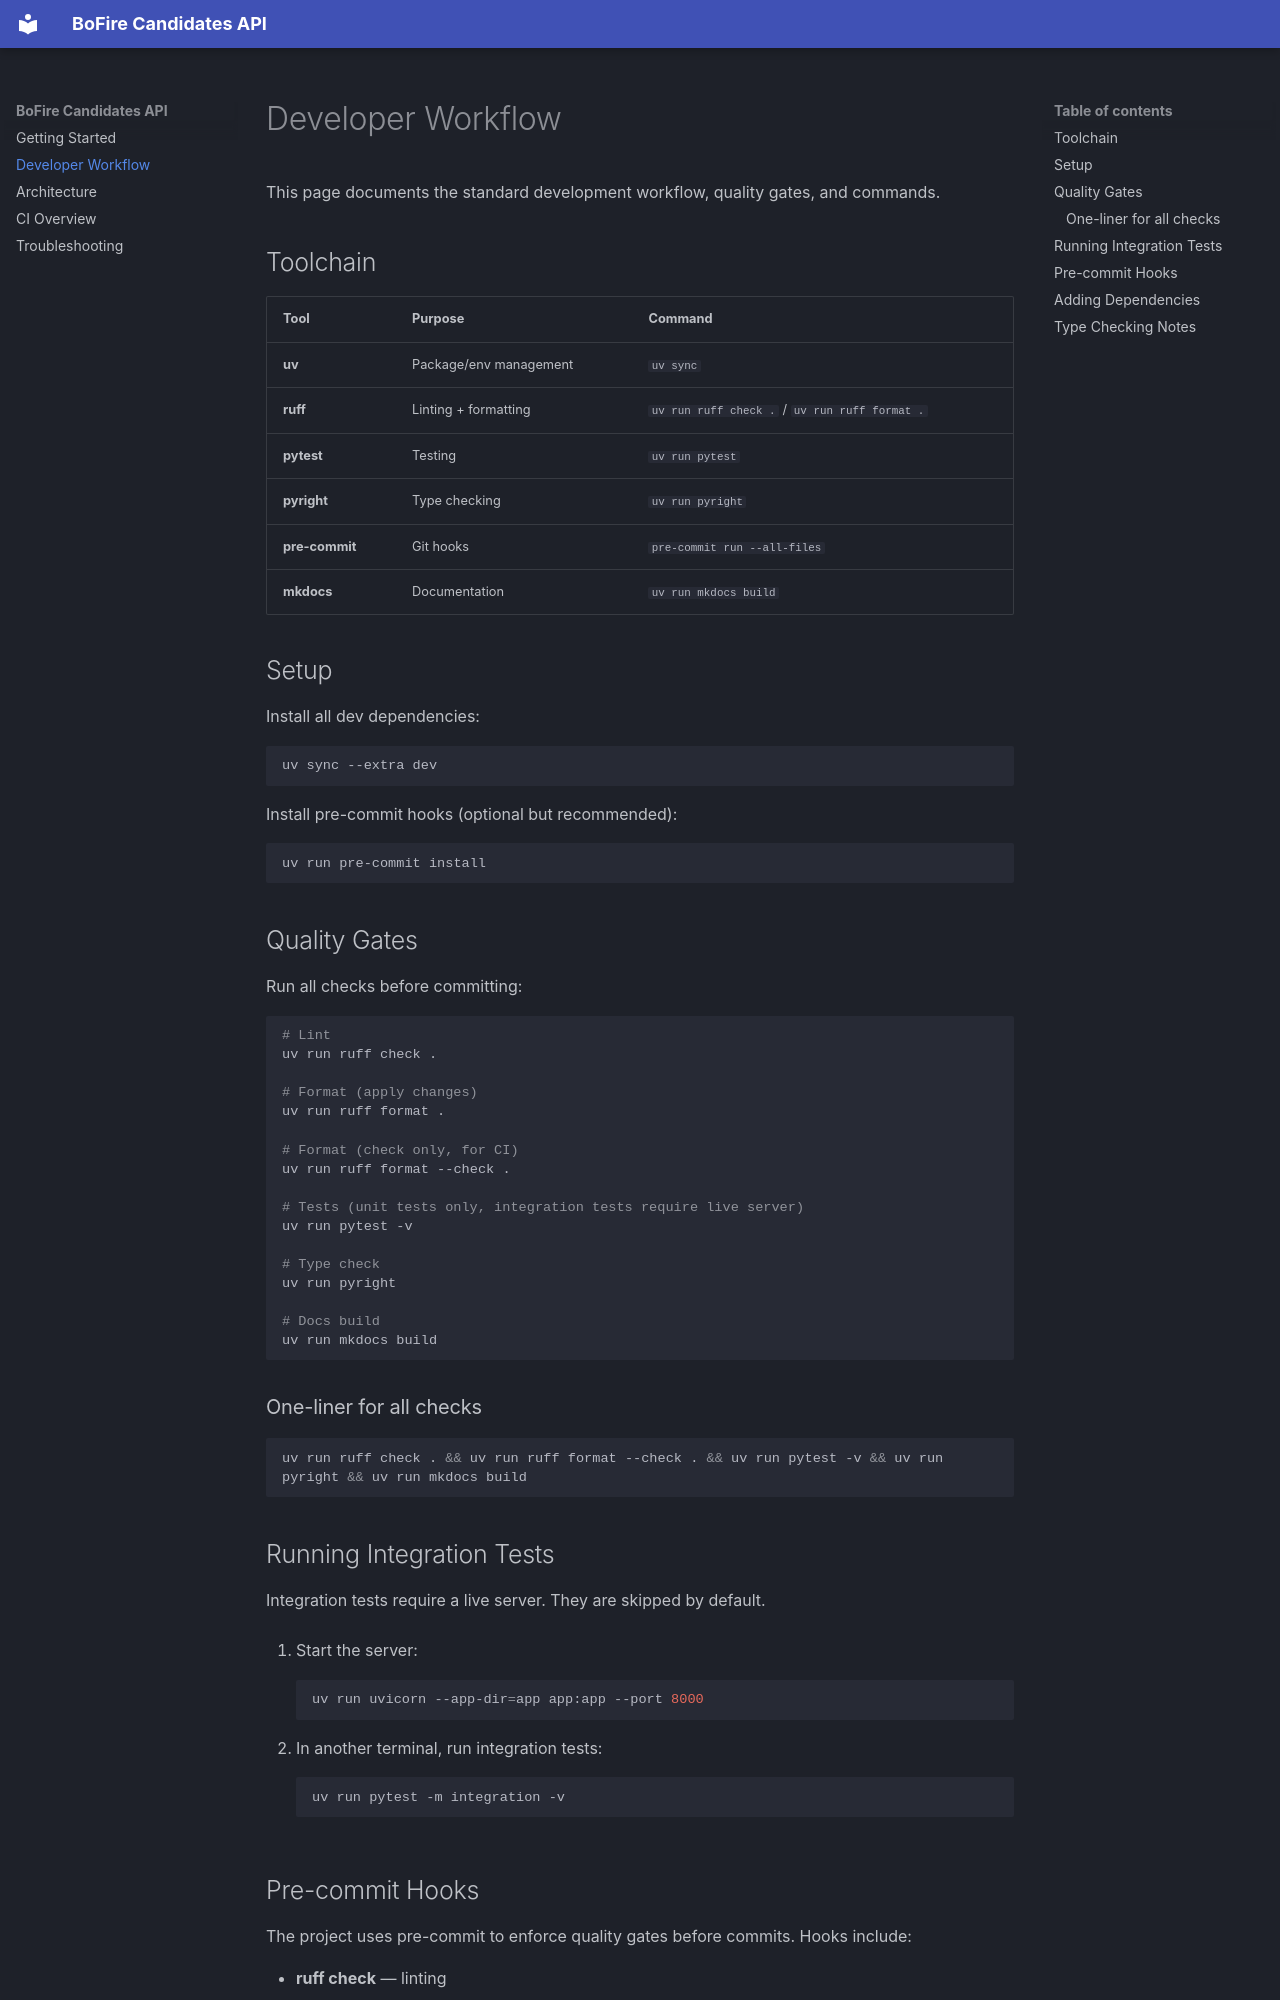

repository: experimental-design/bofire-candidates-api · page: developer-workflow.html · generator: mkdocs

# Developer Workflow

This page documents the standard development workflow, quality gates, and commands.

## Toolchain

| Tool | Purpose | Command |
|------|---------|---------|
| **uv** | Package/env management | `uv sync` |
| **ruff** | Linting + formatting | `uv run ruff check .` / `uv run ruff format .` |
| **pytest** | Testing | `uv run pytest` |
| **pyright** | Type checking | `uv run pyright` |
| **pre-commit** | Git hooks | `pre-commit run --all-files` |
| **mkdocs** | Documentation | `uv run mkdocs build` |

## Setup

Install all dev dependencies:

```bash
uv sync --extra dev
```

Install pre-commit hooks (optional but recommended):

```bash
uv run pre-commit install
```

## Quality Gates

Run all checks before committing:

```bash
# Lint
uv run ruff check .

# Format (apply changes)
uv run ruff format .

# Format (check only, for CI)
uv run ruff format --check .

# Tests (unit tests only, integration tests require live server)
uv run pytest -v

# Type check
uv run pyright

# Docs build
uv run mkdocs build
```

### One-liner for all checks

```bash
uv run ruff check . && uv run ruff format --check . && uv run pytest -v && uv run pyright && uv run mkdocs build
```

## Running Integration Tests

Integration tests require a live server. They are skipped by default.

1. Start the server:

    ```bash
    uv run uvicorn --app-dir=app app:app --port 8000
    ```

2. In another terminal, run integration tests:

    ```bash
    uv run pytest -m integration -v
    ```
